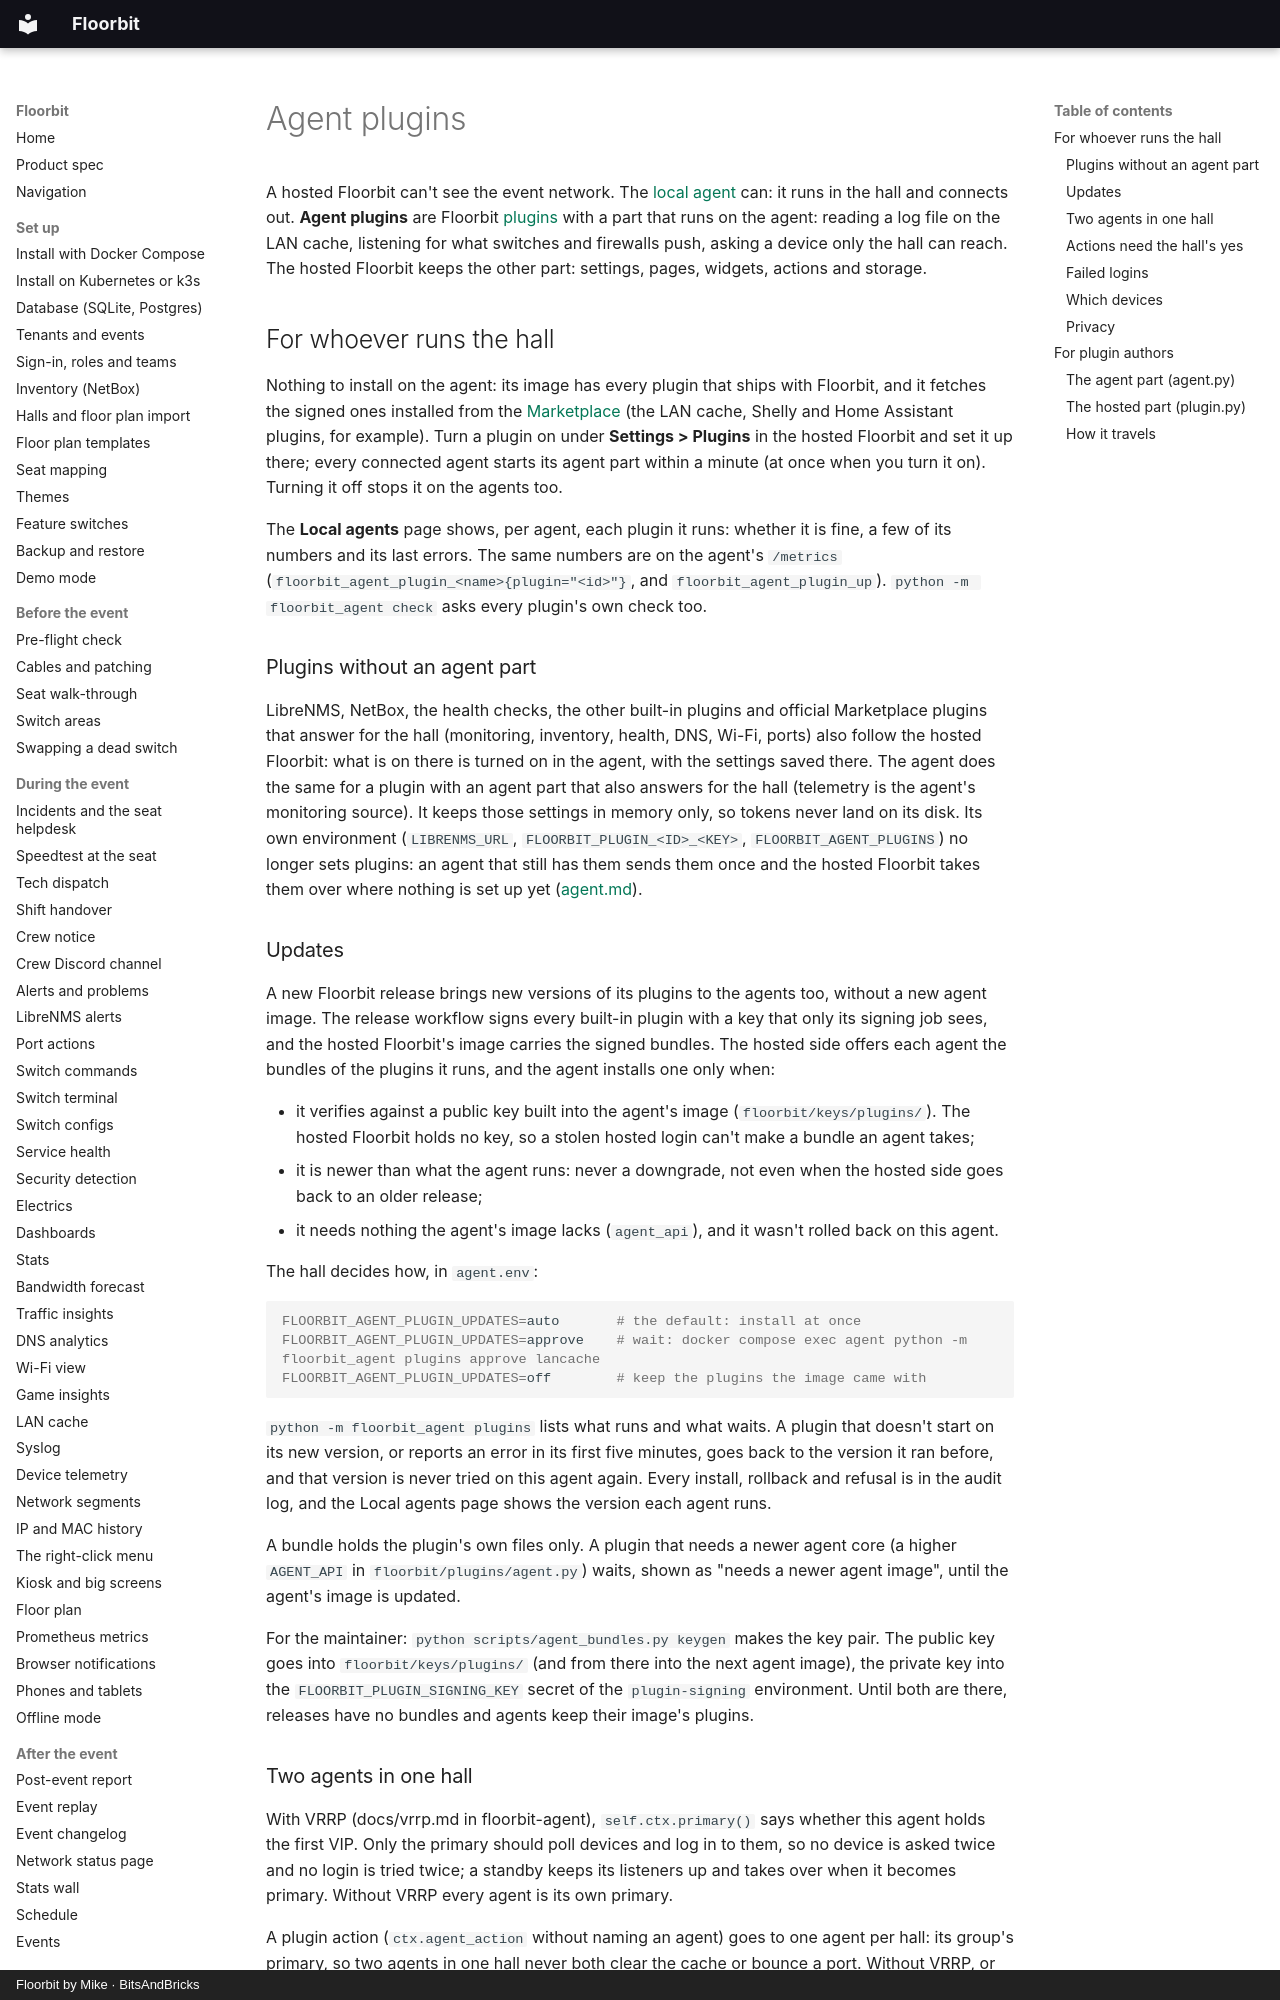

repository: bitsandbricks-ch/floorbit · page: agent-plugins/index.html · generator: mkdocs · copyright: Floorbit by Mike · BitsAndBricks

# Agent plugins

A hosted Floorbit can't see the event network. The [local agent](agent.md) can: it runs in the
hall and connects out. **Agent plugins** are Floorbit [plugins](plugins.md) with a part that runs on
the agent: reading a log file on the LAN cache, listening for what switches and firewalls push,
asking a device only the hall can reach. The hosted Floorbit keeps the other part: settings,
pages, widgets, actions and storage.

## For whoever runs the hall

Nothing to install on the agent: its image has every plugin that ships with Floorbit, and it fetches
the signed ones installed from the [Marketplace](marketplace.md) (the LAN cache, Shelly and Home
Assistant plugins, for example). Turn a plugin on under **Settings > Plugins** in the hosted
Floorbit and set it up there; every connected agent
starts its agent part within a minute (at once when you turn it on). Turning it off stops it on
the agents too.

The **Local agents** page shows, per agent, each plugin it runs: whether it is fine, a few of its
numbers and its last errors. The same numbers are on the agent's `/metrics`
(`floorbit_agent_plugin_<name>{plugin="<id>"}`, and `floorbit_agent_plugin_up`).
`python -m floorbit_agent check` asks every plugin's own check too.

### Plugins without an agent part

LibreNMS, NetBox, the health checks, the other built-in plugins and official Marketplace plugins that
answer for the hall (monitoring, inventory, health, DNS, Wi-Fi, ports) also follow the hosted
Floorbit: what is on there is turned on in the agent, with the settings saved there. The agent
does the same for a plugin with an agent part that also answers for the hall (telemetry is the
agent's monitoring source). It keeps those settings in memory only, so tokens never land on its disk. Its own environment
(`LIBRENMS_URL`, `FLOORBIT_PLUGIN_<ID>_<KEY>`, `FLOORBIT_AGENT_PLUGINS`) no longer sets plugins: an
agent that still has them sends them once and the hosted Floorbit takes them over where nothing is
set up yet ([agent.md](agent.md#settings-come-from-floorbit)).
